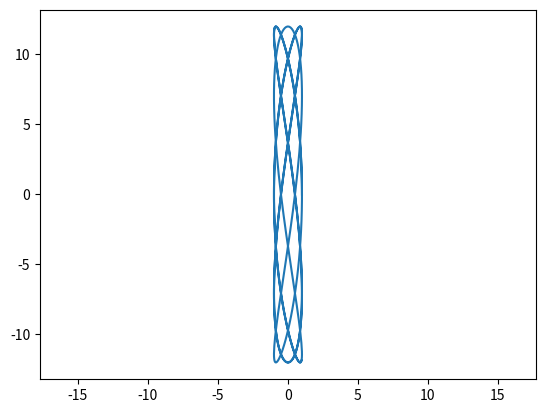

The script that saved this image:
import matplotlib.pyplot as plt
import numpy as np
import random

def lissazhu(B, t, N, b, a=1, A=1, delta=np.pi/2):
    t = np.linspace(0, t, N)
    X = []
    Y = []
    for i in t:
        x = A * np.sin(a * i + delta)
        y = B * np.sin(b * i)
        X.append(x)
        Y.append(y)
    plt.plot(X, Y)
    plt.axis('equal')
    plt.savefig('lissazhu.png')

lissazhu(B=12, t=50, N=500, b=0.6)